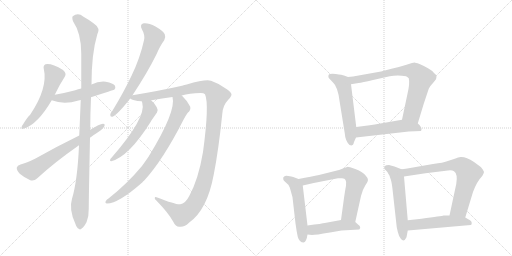
t = 0.00 s
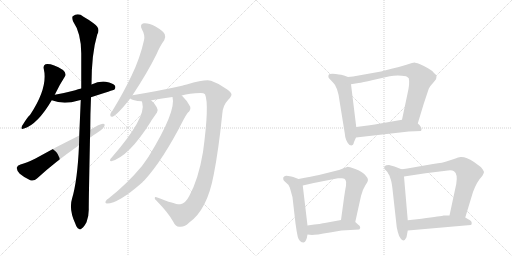
t = 2.69 s
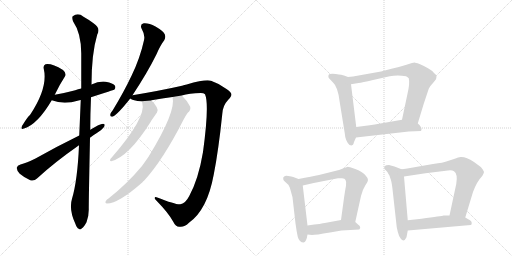
t = 5.37 s
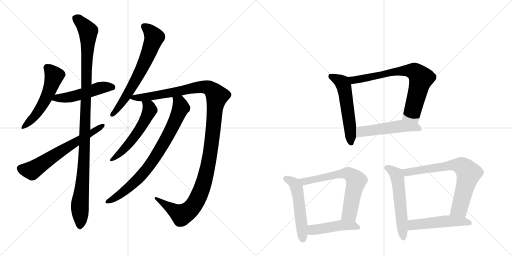
t = 8.06 s
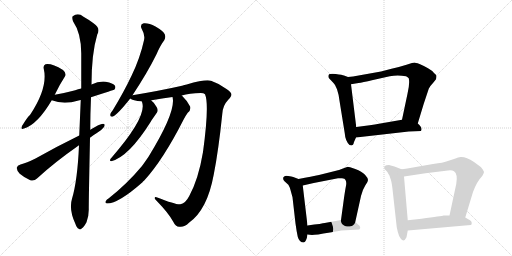
t = 10.74 s
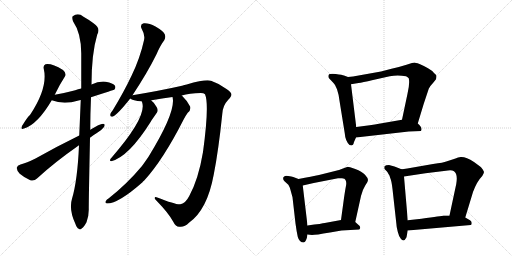
t = 13.43 s

The animated SVG that drew these frames (rendered in a browser with its animation timeline set to each time). Animation: 17 CSS @keyframes rules; one cycle of 13.43 s.

<svg version="1.1" viewBox="0 0 2048 1024" xmlns="http://www.w3.org/2000/svg">
  <g stroke="lightgray" stroke-dasharray="1,1" stroke-width="1" transform="scale(4, 4)">
    <line x1="0" y1="0" x2="256" y2="256"></line>
    <line x1="256" y1="0" x2="0" y2="256"></line>
    <line x1="128" y1="0" x2="128" y2="256"></line>
    <line x1="0" y1="128" x2="256" y2="128"></line>
    <line x1="256" y1="0" x2="512" y2="256"></line>
    <line x1="512" y1="0" x2="256" y2="256"></line>
    <line x1="384" y1="0" x2="384" y2="256"></line>
    <line x1="256" y1="128" x2="512" y2="128"></line>
  </g>
<g transform="scale(1, -1) translate(0, -850)">
   <style type="text/css">
    @keyframes keyframes0 {
      from {
       stroke: black;
       stroke-dashoffset: 536;
       stroke-width: 128;
       }
       64% {
       animation-timing-function: step-end;
       stroke: black;
       stroke-dashoffset: 0;
       stroke-width: 128;
       }
       to {
       stroke: black;
       stroke-width: 1024;
       }
       }
       #make-me-a-hanzi-animation-0 {
         animation: keyframes0 0.686198s both;
         animation-delay: 0.000000s;
         animation-timing-function: linear;
       }
    @keyframes keyframes1 {
      from {
       stroke: black;
       stroke-dashoffset: 502;
       stroke-width: 128;
       }
       62% {
       animation-timing-function: step-end;
       stroke: black;
       stroke-dashoffset: 0;
       stroke-width: 128;
       }
       to {
       stroke: black;
       stroke-width: 1024;
       }
       }
       #make-me-a-hanzi-animation-1 {
         animation: keyframes1 0.658529s both;
         animation-delay: 0.686198s;
         animation-timing-function: linear;
       }
    @keyframes keyframes2 {
      from {
       stroke: black;
       stroke-dashoffset: 1107;
       stroke-width: 128;
       }
       78% {
       animation-timing-function: step-end;
       stroke: black;
       stroke-dashoffset: 0;
       stroke-width: 128;
       }
       to {
       stroke: black;
       stroke-width: 1024;
       }
       }
       #make-me-a-hanzi-animation-2 {
         animation: keyframes2 1.150879s both;
         animation-delay: 1.344727s;
         animation-timing-function: linear;
       }
    @keyframes keyframes3 {
      from {
       stroke: black;
       stroke-dashoffset: 638;
       stroke-width: 128;
       }
       67% {
       animation-timing-function: step-end;
       stroke: black;
       stroke-dashoffset: 0;
       stroke-width: 128;
       }
       to {
       stroke: black;
       stroke-width: 1024;
       }
       }
       #make-me-a-hanzi-animation-3 {
         animation: keyframes3 0.769206s both;
         animation-delay: 2.495605s;
         animation-timing-function: linear;
       }
    @keyframes keyframes4 {
      from {
       stroke: black;
       stroke-dashoffset: 667;
       stroke-width: 128;
       }
       68% {
       animation-timing-function: step-end;
       stroke: black;
       stroke-dashoffset: 0;
       stroke-width: 128;
       }
       to {
       stroke: black;
       stroke-width: 1024;
       }
       }
       #make-me-a-hanzi-animation-4 {
         animation: keyframes4 0.792806s both;
         animation-delay: 3.264811s;
         animation-timing-function: linear;
       }
    @keyframes keyframes5 {
      from {
       stroke: black;
       stroke-dashoffset: 1251;
       stroke-width: 128;
       }
       80% {
       animation-timing-function: step-end;
       stroke: black;
       stroke-dashoffset: 0;
       stroke-width: 128;
       }
       to {
       stroke: black;
       stroke-width: 1024;
       }
       }
       #make-me-a-hanzi-animation-5 {
         animation: keyframes5 1.268066s both;
         animation-delay: 4.057617s;
         animation-timing-function: linear;
       }
    @keyframes keyframes6 {
      from {
       stroke: black;
       stroke-dashoffset: 554;
       stroke-width: 128;
       }
       64% {
       animation-timing-function: step-end;
       stroke: black;
       stroke-dashoffset: 0;
       stroke-width: 128;
       }
       to {
       stroke: black;
       stroke-width: 1024;
       }
       }
       #make-me-a-hanzi-animation-6 {
         animation: keyframes6 0.700846s both;
         animation-delay: 5.325684s;
         animation-timing-function: linear;
       }
    @keyframes keyframes7 {
      from {
       stroke: black;
       stroke-dashoffset: 792;
       stroke-width: 128;
       }
       72% {
       animation-timing-function: step-end;
       stroke: black;
       stroke-dashoffset: 0;
       stroke-width: 128;
       }
       to {
       stroke: black;
       stroke-width: 1024;
       }
       }
       #make-me-a-hanzi-animation-7 {
         animation: keyframes7 0.894531s both;
         animation-delay: 6.026530s;
         animation-timing-function: linear;
       }
    @keyframes keyframes8 {
      from {
       stroke: black;
       stroke-dashoffset: 552;
       stroke-width: 128;
       }
       64% {
       animation-timing-function: step-end;
       stroke: black;
       stroke-dashoffset: 0;
       stroke-width: 128;
       }
       to {
       stroke: black;
       stroke-width: 1024;
       }
       }
       #make-me-a-hanzi-animation-8 {
         animation: keyframes8 0.699219s both;
         animation-delay: 6.921061s;
         animation-timing-function: linear;
       }
    @keyframes keyframes9 {
      from {
       stroke: black;
       stroke-dashoffset: 741;
       stroke-width: 128;
       }
       71% {
       animation-timing-function: step-end;
       stroke: black;
       stroke-dashoffset: 0;
       stroke-width: 128;
       }
       to {
       stroke: black;
       stroke-width: 1024;
       }
       }
       #make-me-a-hanzi-animation-9 {
         animation: keyframes9 0.853027s both;
         animation-delay: 7.620280s;
         animation-timing-function: linear;
       }
    @keyframes keyframes10 {
      from {
       stroke: black;
       stroke-dashoffset: 515;
       stroke-width: 128;
       }
       63% {
       animation-timing-function: step-end;
       stroke: black;
       stroke-dashoffset: 0;
       stroke-width: 128;
       }
       to {
       stroke: black;
       stroke-width: 1024;
       }
       }
       #make-me-a-hanzi-animation-10 {
         animation: keyframes10 0.669108s both;
         animation-delay: 8.473307s;
         animation-timing-function: linear;
       }
    @keyframes keyframes11 {
      from {
       stroke: black;
       stroke-dashoffset: 523;
       stroke-width: 128;
       }
       63% {
       animation-timing-function: step-end;
       stroke: black;
       stroke-dashoffset: 0;
       stroke-width: 128;
       }
       to {
       stroke: black;
       stroke-width: 1024;
       }
       }
       #make-me-a-hanzi-animation-11 {
         animation: keyframes11 0.675618s both;
         animation-delay: 9.142415s;
         animation-timing-function: linear;
       }
    @keyframes keyframes12 {
      from {
       stroke: black;
       stroke-dashoffset: 659;
       stroke-width: 128;
       }
       68% {
       animation-timing-function: step-end;
       stroke: black;
       stroke-dashoffset: 0;
       stroke-width: 128;
       }
       to {
       stroke: black;
       stroke-width: 1024;
       }
       }
       #make-me-a-hanzi-animation-12 {
         animation: keyframes12 0.786296s both;
         animation-delay: 9.818034s;
         animation-timing-function: linear;
       }
    @keyframes keyframes13 {
      from {
       stroke: black;
       stroke-dashoffset: 457;
       stroke-width: 128;
       }
       60% {
       animation-timing-function: step-end;
       stroke: black;
       stroke-dashoffset: 0;
       stroke-width: 128;
       }
       to {
       stroke: black;
       stroke-width: 1024;
       }
       }
       #make-me-a-hanzi-animation-13 {
         animation: keyframes13 0.621908s both;
         animation-delay: 10.604329s;
         animation-timing-function: linear;
       }
    @keyframes keyframes14 {
      from {
       stroke: black;
       stroke-dashoffset: 558;
       stroke-width: 128;
       }
       64% {
       animation-timing-function: step-end;
       stroke: black;
       stroke-dashoffset: 0;
       stroke-width: 128;
       }
       to {
       stroke: black;
       stroke-width: 1024;
       }
       }
       #make-me-a-hanzi-animation-14 {
         animation: keyframes14 0.704102s both;
         animation-delay: 11.226237s;
         animation-timing-function: linear;
       }
    @keyframes keyframes15 {
      from {
       stroke: black;
       stroke-dashoffset: 720;
       stroke-width: 128;
       }
       70% {
       animation-timing-function: step-end;
       stroke: black;
       stroke-dashoffset: 0;
       stroke-width: 128;
       }
       to {
       stroke: black;
       stroke-width: 1024;
       }
       }
       #make-me-a-hanzi-animation-15 {
         animation: keyframes15 0.835938s both;
         animation-delay: 11.930339s;
         animation-timing-function: linear;
       }
    @keyframes keyframes16 {
      from {
       stroke: black;
       stroke-dashoffset: 502;
       stroke-width: 128;
       }
       62% {
       animation-timing-function: step-end;
       stroke: black;
       stroke-dashoffset: 0;
       stroke-width: 128;
       }
       to {
       stroke: black;
       stroke-width: 1024;
       }
       }
       #make-me-a-hanzi-animation-16 {
         animation: keyframes16 0.658529s both;
         animation-delay: 12.766276s;
         animation-timing-function: linear;
       }
</style>
<path d="M 219 471 Q 238 511 259 543 Q 268 556 252 570 Q 206 598 182 593 Q 172 589 175 575 Q 193 499 120 390 Q 113 387 88 346 Q 81 330 96 336 Q 150 352 207 449 L 219 471 Z" fill="lightgray"></path> 
<path d="M 364 461 Q 455 491 457 491 Q 464 498 460 507 Q 453 517 423 523 Q 395 526 366 512 L 325 496 Q 312 493 301 489 Q 264 479 219 471 C 189 466 179 459 207 449 Q 255 430 314 448 Q 318 449 323 450 L 364 461 Z" fill="lightgray"></path> 
<path d="M 316 269 Q 310 128 288 55 Q 275 13 301 -44 Q 307 -62 315 -65 Q 321 -71 328 -63 Q 335 -59 346 -39 Q 356 -14 355 16 Q 355 53 360 299 L 361 331 Q 361 392 364 461 L 366 512 Q 366 635 389 712 Q 404 737 374 757 Q 359 769 334 783 Q 312 801 291 785 Q 287 781 292 765 Q 325 717 325 636 Q 325 567 325 496 L 323 450 Q 320 381 317 308 L 316 269 Z" fill="lightgray"></path> 
<path d="M 317 308 Q 223 262 142 216 Q 106 198 82 192 Q 69 188 67 179 Q 66 169 79 155 Q 98 139 121 129 Q 137 125 148 136 Q 217 200 316 269 L 360 299 Q 372 309 386 317 Q 405 327 416 342 Q 423 355 412 355 Q 399 355 361 331 L 317 308 Z" fill="lightgray"></path> 
<path d="M 530 469 Q 590 560 626 633 Q 642 670 657 689 Q 664 701 659 713 Q 653 726 622 744 Q 594 759 575 757 Q 557 753 568 732 Q 581 710 576 689 Q 560 617 527 549 Q 496 483 451 409 Q 442 399 441 391 Q 440 381 452 384 Q 471 393 521 456 L 530 469 Z" fill="lightgray"></path> 
<path d="M 727 468 Q 757 477 803 478 Q 815 478 820 473 Q 838 433 812 242 Q 794 134 757 66 Q 741 35 721 33 Q 706 30 629 60 Q 619 64 619 58 Q 618 54 629 44 Q 674 -2 693 -37 Q 703 -58 718 -57 Q 737 -60 757 -40 Q 829 11 855 152 Q 874 248 889 393 Q 890 427 913 451 Q 926 464 926 472 Q 925 481 906 494 Q 879 515 844 527 Q 823 534 747 512 Q 738 511 728 507 Q 644 488 530 469 C 500 464 498 464 521 456 Q 530 447 567 445 L 605 448 Q 605 449 606 449 Q 649 456 690 462 L 727 468 Z" fill="lightgray"></path> 
<path d="M 567 445 Q 567 444 569 439 Q 587 381 446 219 Q 440 215 440 209 Q 440 205 445 205 Q 515 223 603 363 Q 606 369 628 400 Q 634 409 627 421 Q 617 440 605 448 C 582 467 558 474 567 445 Z" fill="lightgray"></path> 
<path d="M 690 462 Q 706 405 594 223 Q 581 204 568 186 Q 508 114 434 56 Q 427 52 424 47 Q 418 37 428 36 Q 474 36 570 121 Q 571 125 576 127 Q 651 208 734 371 Q 740 384 751 399 Q 764 409 761 423 Q 752 444 729 466 Q 728 467 727 468 C 706 489 687 492 690 462 Z" fill="lightgray"></path> 
<path d="M 1392 542 L 1376 548 Q 1370 551 1343 554 Q 1317 557 1314 549 Q 1312 542 1316 537 L 1334 518 Q 1341 512 1348 493 Q 1355 473 1358 447 L 1379 317 Q 1381 287 1398 270 L 1406 268 L 1412 271 Q 1414 273 1416 282 L 1424 300 L 1425 342 L 1404 513 C 1401 539 1401 539 1392 542 Z" fill="lightgray"></path> 
<path d="M 1671 356 L 1695 435 L 1715 495 Q 1720 506 1732 518 L 1744 533 Q 1746 540 1746 546 Q 1746 551 1736 558 Q 1730 567 1712 577 Q 1696 587 1678 594 Q 1661 600 1657 600 Q 1654 600 1626 591 Q 1598 582 1566 575 L 1524 564 L 1412 544 L 1392 542 C 1362 539 1374 508 1404 513 L 1434 518 Q 1448 520 1492 530 L 1559 545 Q 1590 552 1624 545 Q 1629 543 1635 537 Q 1640 518 1630 475 L 1608 371 C 1602 342 1662 327 1671 356 Z" fill="lightgray"></path> 
<path d="M 1424 300 L 1635 324 L 1684 326 L 1686 332 Q 1687 343 1671 356 C 1649 376 1638 376 1608 371 L 1516 355 Q 1501 352 1479 349 L 1425 342 C 1395 338 1394 297 1424 300 Z" fill="lightgray"></path> 
<path d="M 1194 134 L 1173 142 Q 1167 144 1153 146 Q 1140 148 1137 144 Q 1131 141 1133 135 Q 1132 130 1138 125 L 1150 114 Q 1157 109 1162 90 L 1170 61 L 1182 -44 Q 1186 -74 1191 -97 Q 1197 -120 1215 -120 Q 1226 -116 1230 -88 L 1230 -52 L 1211 108 C 1209 128 1209 128 1194 134 Z" fill="lightgray"></path> 
<path d="M 1421 -38 L 1444 66 Q 1451 93 1461 108 Q 1472 122 1472 130 Q 1472 138 1460 151 Q 1448 164 1421 174 Q 1395 183 1391 183 L 1372 176 Q 1356 169 1340 166 L 1276 150 Q 1249 144 1194 134 C 1164 129 1182 101 1211 108 L 1255 118 L 1352 137 Q 1357 138 1368 137 Q 1380 136 1382 130 Q 1387 122 1384 107 Q 1381 92 1376 58 L 1364 -30 C 1360 -60 1415 -67 1421 -38 Z" fill="lightgray"></path> 
<path d="M 1366 -72 L 1437 -68 Q 1447 -58 1432 -48 L 1421 -38 C 1404 -23 1394 -25 1364 -30 L 1299 -42 Q 1291 -44 1230 -52 C 1200 -56 1200 -85 1230 -88 L 1248 -90 Q 1262 -90 1320 -80 L 1366 -72 Z" fill="lightgray"></path> 
<path d="M 1606 173 L 1578 184 Q 1567 188 1556 190 Q 1543 190 1538 185 Q 1536 179 1538 174 L 1547 165 Q 1551 160 1554 154 Q 1558 150 1561 138 Q 1566 128 1570 94 L 1586 -50 Q 1586 -56 1591 -77 Q 1596 -98 1604 -106 Q 1616 -120 1626 -99 L 1631 -72 L 1631 -31 L 1616 144 C 1614 170 1614 170 1606 173 Z" fill="lightgray"></path> 
<path d="M 1732 194 L 1629 176 Q 1609 172 1606 173 C 1576 170 1586 140 1616 144 L 1702 157 L 1792 168 Q 1808 170 1816 165 Q 1832 154 1825 114 L 1798 -12 C 1792 -41 1852 -49 1861 -20 L 1892 82 Q 1908 125 1929 146 Q 1936 159 1936 162 Q 1936 164 1931 172 Q 1926 179 1923 182 L 1896 202 Q 1864 223 1844 222 Q 1837 223 1816 214 L 1785 204 Q 1776 200 1732 194 Z" fill="lightgray"></path> 
<path d="M 1631 -72 L 1883 -50 Q 1887 -49 1887 -42 Q 1887 -35 1880 -31 L 1861 -20 L 1798 -12 L 1774 -12 Q 1768 -14 1686 -25 L 1631 -31 C 1601 -34 1601 -75 1631 -72 Z" fill="lightgray"></path> 
      <clipPath id="make-me-a-hanzi-clip-0">
      <path d="M 219 471 Q 238 511 259 543 Q 268 556 252 570 Q 206 598 182 593 Q 172 589 175 575 Q 193 499 120 390 Q 113 387 88 346 Q 81 330 96 336 Q 150 352 207 449 L 219 471 Z" fill="lightgray"></path>
      </clipPath>
      <path clip-path="url(#make-me-a-hanzi-clip-0)" d="M 188 580 L 216 545 L 194 478 L 134 379 L 98 346 " fill="none" id="make-me-a-hanzi-animation-0" stroke-dasharray="408 816" stroke-linecap="round"></path>

      <clipPath id="make-me-a-hanzi-clip-1">
      <path d="M 364 461 Q 455 491 457 491 Q 464 498 460 507 Q 453 517 423 523 Q 395 526 366 512 L 325 496 Q 312 493 301 489 Q 264 479 219 471 C 189 466 179 459 207 449 Q 255 430 314 448 Q 318 449 323 450 L 364 461 Z" fill="lightgray"></path>
      </clipPath>
      <path clip-path="url(#make-me-a-hanzi-clip-1)" d="M 216 451 L 229 458 L 300 466 L 415 502 L 454 498 " fill="none" id="make-me-a-hanzi-animation-1" stroke-dasharray="374 748" stroke-linecap="round"></path>

      <clipPath id="make-me-a-hanzi-clip-2">
      <path d="M 316 269 Q 310 128 288 55 Q 275 13 301 -44 Q 307 -62 315 -65 Q 321 -71 328 -63 Q 335 -59 346 -39 Q 356 -14 355 16 Q 355 53 360 299 L 361 331 Q 361 392 364 461 L 366 512 Q 366 635 389 712 Q 404 737 374 757 Q 359 769 334 783 Q 312 801 291 785 Q 287 781 292 765 Q 325 717 325 636 Q 325 567 325 496 L 323 450 Q 320 381 317 308 L 316 269 Z" fill="lightgray"></path>
      </clipPath>
      <path clip-path="url(#make-me-a-hanzi-clip-2)" d="M 303 778 L 329 756 L 352 725 L 338 235 L 319 24 L 320 -52 " fill="none" id="make-me-a-hanzi-animation-2" stroke-dasharray="979 1958" stroke-linecap="round"></path>

      <clipPath id="make-me-a-hanzi-clip-3">
      <path d="M 317 308 Q 223 262 142 216 Q 106 198 82 192 Q 69 188 67 179 Q 66 169 79 155 Q 98 139 121 129 Q 137 125 148 136 Q 217 200 316 269 L 360 299 Q 372 309 386 317 Q 405 327 416 342 Q 423 355 412 355 Q 399 355 361 331 L 317 308 Z" fill="lightgray"></path>
      </clipPath>
      <path clip-path="url(#make-me-a-hanzi-clip-3)" d="M 80 176 L 127 168 L 409 347 " fill="none" id="make-me-a-hanzi-animation-3" stroke-dasharray="510 1020" stroke-linecap="round"></path>

      <clipPath id="make-me-a-hanzi-clip-4">
      <path d="M 530 469 Q 590 560 626 633 Q 642 670 657 689 Q 664 701 659 713 Q 653 726 622 744 Q 594 759 575 757 Q 557 753 568 732 Q 581 710 576 689 Q 560 617 527 549 Q 496 483 451 409 Q 442 399 441 391 Q 440 381 452 384 Q 471 393 521 456 L 530 469 Z" fill="lightgray"></path>
      </clipPath>
      <path clip-path="url(#make-me-a-hanzi-clip-4)" d="M 577 743 L 595 731 L 617 701 L 606 668 L 528 502 L 490 441 L 450 393 " fill="none" id="make-me-a-hanzi-animation-4" stroke-dasharray="539 1078" stroke-linecap="round"></path>

      <clipPath id="make-me-a-hanzi-clip-5">
      <path d="M 727 468 Q 757 477 803 478 Q 815 478 820 473 Q 838 433 812 242 Q 794 134 757 66 Q 741 35 721 33 Q 706 30 629 60 Q 619 64 619 58 Q 618 54 629 44 Q 674 -2 693 -37 Q 703 -58 718 -57 Q 737 -60 757 -40 Q 829 11 855 152 Q 874 248 889 393 Q 890 427 913 451 Q 926 464 926 472 Q 925 481 906 494 Q 879 515 844 527 Q 823 534 747 512 Q 738 511 728 507 Q 644 488 530 469 C 500 464 498 464 521 456 Q 530 447 567 445 L 605 448 Q 605 449 606 449 Q 649 456 690 462 L 727 468 Z" fill="lightgray"></path>
      </clipPath>
      <path clip-path="url(#make-me-a-hanzi-clip-5)" d="M 529 460 L 611 466 L 799 502 L 835 499 L 868 466 L 842 242 L 824 148 L 802 82 L 777 32 L 763 14 L 727 -10 L 642 44 L 640 52 L 624 57 " fill="none" id="make-me-a-hanzi-animation-5" stroke-dasharray="1123 2246" stroke-linecap="round"></path>

      <clipPath id="make-me-a-hanzi-clip-6">
      <path d="M 567 445 Q 567 444 569 439 Q 587 381 446 219 Q 440 215 440 209 Q 440 205 445 205 Q 515 223 603 363 Q 606 369 628 400 Q 634 409 627 421 Q 617 440 605 448 C 582 467 558 474 567 445 Z" fill="lightgray"></path>
      </clipPath>
      <path clip-path="url(#make-me-a-hanzi-clip-6)" d="M 573 444 L 597 421 L 599 407 L 568 346 L 493 249 L 446 212 " fill="none" id="make-me-a-hanzi-animation-6" stroke-dasharray="426 852" stroke-linecap="round"></path>

      <clipPath id="make-me-a-hanzi-clip-7">
      <path d="M 690 462 Q 706 405 594 223 Q 581 204 568 186 Q 508 114 434 56 Q 427 52 424 47 Q 418 37 428 36 Q 474 36 570 121 Q 571 125 576 127 Q 651 208 734 371 Q 740 384 751 399 Q 764 409 761 423 Q 752 444 729 466 Q 728 467 727 468 C 706 489 687 492 690 462 Z" fill="lightgray"></path>
      </clipPath>
      <path clip-path="url(#make-me-a-hanzi-clip-7)" d="M 697 460 L 718 440 L 724 420 L 682 326 L 626 229 L 587 173 L 533 114 L 468 63 L 432 44 " fill="none" id="make-me-a-hanzi-animation-7" stroke-dasharray="664 1328" stroke-linecap="round"></path>

      <clipPath id="make-me-a-hanzi-clip-8">
      <path d="M 1392 542 L 1376 548 Q 1370 551 1343 554 Q 1317 557 1314 549 Q 1312 542 1316 537 L 1334 518 Q 1341 512 1348 493 Q 1355 473 1358 447 L 1379 317 Q 1381 287 1398 270 L 1406 268 L 1412 271 Q 1414 273 1416 282 L 1424 300 L 1425 342 L 1404 513 C 1401 539 1401 539 1392 542 Z" fill="lightgray"></path>
      </clipPath>
      <path clip-path="url(#make-me-a-hanzi-clip-8)" d="M 1323 544 L 1365 523 L 1374 509 L 1396 378 L 1404 279 " fill="none" id="make-me-a-hanzi-animation-8" stroke-dasharray="424 848" stroke-linecap="round"></path>

      <clipPath id="make-me-a-hanzi-clip-9">
      <path d="M 1671 356 L 1695 435 L 1715 495 Q 1720 506 1732 518 L 1744 533 Q 1746 540 1746 546 Q 1746 551 1736 558 Q 1730 567 1712 577 Q 1696 587 1678 594 Q 1661 600 1657 600 Q 1654 600 1626 591 Q 1598 582 1566 575 L 1524 564 L 1412 544 L 1392 542 C 1362 539 1374 508 1404 513 L 1434 518 Q 1448 520 1492 530 L 1559 545 Q 1590 552 1624 545 Q 1629 543 1635 537 Q 1640 518 1630 475 L 1608 371 C 1602 342 1662 327 1671 356 Z" fill="lightgray"></path>
      </clipPath>
      <path clip-path="url(#make-me-a-hanzi-clip-9)" d="M 1398 536 L 1413 529 L 1609 567 L 1660 563 L 1684 537 L 1681 523 L 1649 399 L 1616 377 " fill="none" id="make-me-a-hanzi-animation-9" stroke-dasharray="613 1226" stroke-linecap="round"></path>

      <clipPath id="make-me-a-hanzi-clip-10">
      <path d="M 1424 300 L 1635 324 L 1684 326 L 1686 332 Q 1687 343 1671 356 C 1649 376 1638 376 1608 371 L 1516 355 Q 1501 352 1479 349 L 1425 342 C 1395 338 1394 297 1424 300 Z" fill="lightgray"></path>
      </clipPath>
      <path clip-path="url(#make-me-a-hanzi-clip-10)" d="M 1431 307 L 1446 323 L 1604 346 L 1661 342 L 1678 331 " fill="none" id="make-me-a-hanzi-animation-10" stroke-dasharray="387 774" stroke-linecap="round"></path>

      <clipPath id="make-me-a-hanzi-clip-11">
      <path d="M 1194 134 L 1173 142 Q 1167 144 1153 146 Q 1140 148 1137 144 Q 1131 141 1133 135 Q 1132 130 1138 125 L 1150 114 Q 1157 109 1162 90 L 1170 61 L 1182 -44 Q 1186 -74 1191 -97 Q 1197 -120 1215 -120 Q 1226 -116 1230 -88 L 1230 -52 L 1211 108 C 1209 128 1209 128 1194 134 Z" fill="lightgray"></path>
      </clipPath>
      <path clip-path="url(#make-me-a-hanzi-clip-11)" d="M 1144 135 L 1171 121 L 1187 98 L 1212 -109 " fill="none" id="make-me-a-hanzi-animation-11" stroke-dasharray="395 790" stroke-linecap="round"></path>

      <clipPath id="make-me-a-hanzi-clip-12">
      <path d="M 1421 -38 L 1444 66 Q 1451 93 1461 108 Q 1472 122 1472 130 Q 1472 138 1460 151 Q 1448 164 1421 174 Q 1395 183 1391 183 L 1372 176 Q 1356 169 1340 166 L 1276 150 Q 1249 144 1194 134 C 1164 129 1182 101 1211 108 L 1255 118 L 1352 137 Q 1357 138 1368 137 Q 1380 136 1382 130 Q 1387 122 1384 107 Q 1381 92 1376 58 L 1364 -30 C 1360 -60 1415 -67 1421 -38 Z" fill="lightgray"></path>
      </clipPath>
      <path clip-path="url(#make-me-a-hanzi-clip-12)" d="M 1204 131 L 1217 123 L 1349 153 L 1402 151 L 1425 127 L 1424 121 L 1398 -4 L 1372 -24 " fill="none" id="make-me-a-hanzi-animation-12" stroke-dasharray="531 1062" stroke-linecap="round"></path>

      <clipPath id="make-me-a-hanzi-clip-13">
      <path d="M 1366 -72 L 1437 -68 Q 1447 -58 1432 -48 L 1421 -38 C 1404 -23 1394 -25 1364 -30 L 1299 -42 Q 1291 -44 1230 -52 C 1200 -56 1200 -85 1230 -88 L 1248 -90 Q 1262 -90 1320 -80 L 1366 -72 Z" fill="lightgray"></path>
      </clipPath>
      <path clip-path="url(#make-me-a-hanzi-clip-13)" d="M 1235 -82 L 1249 -70 L 1361 -51 L 1429 -59 " fill="none" id="make-me-a-hanzi-animation-13" stroke-dasharray="329 658" stroke-linecap="round"></path>

      <clipPath id="make-me-a-hanzi-clip-14">
      <path d="M 1606 173 L 1578 184 Q 1567 188 1556 190 Q 1543 190 1538 185 Q 1536 179 1538 174 L 1547 165 Q 1551 160 1554 154 Q 1558 150 1561 138 Q 1566 128 1570 94 L 1586 -50 Q 1586 -56 1591 -77 Q 1596 -98 1604 -106 Q 1616 -120 1626 -99 L 1631 -72 L 1631 -31 L 1616 144 C 1614 170 1614 170 1606 173 Z" fill="lightgray"></path>
      </clipPath>
      <path clip-path="url(#make-me-a-hanzi-clip-14)" d="M 1545 180 L 1577 161 L 1591 134 L 1614 -99 " fill="none" id="make-me-a-hanzi-animation-14" stroke-dasharray="430 860" stroke-linecap="round"></path>

      <clipPath id="make-me-a-hanzi-clip-15">
      <path d="M 1732 194 L 1629 176 Q 1609 172 1606 173 C 1576 170 1586 140 1616 144 L 1702 157 L 1792 168 Q 1808 170 1816 165 Q 1832 154 1825 114 L 1798 -12 C 1792 -41 1852 -49 1861 -20 L 1892 82 Q 1908 125 1929 146 Q 1936 159 1936 162 Q 1936 164 1931 172 Q 1926 179 1923 182 L 1896 202 Q 1864 223 1844 222 Q 1837 223 1816 214 L 1785 204 Q 1776 200 1732 194 Z" fill="lightgray"></path>
      </clipPath>
      <path clip-path="url(#make-me-a-hanzi-clip-15)" d="M 1610 166 L 1635 161 L 1818 190 L 1835 190 L 1857 178 L 1875 157 L 1841 26 L 1837 16 L 1807 -7 " fill="none" id="make-me-a-hanzi-animation-15" stroke-dasharray="592 1184" stroke-linecap="round"></path>

      <clipPath id="make-me-a-hanzi-clip-16">
      <path d="M 1631 -72 L 1883 -50 Q 1887 -49 1887 -42 Q 1887 -35 1880 -31 L 1861 -20 L 1798 -12 L 1774 -12 Q 1768 -14 1686 -25 L 1631 -31 C 1601 -34 1601 -75 1631 -72 Z" fill="lightgray"></path>
      </clipPath>
      <path clip-path="url(#make-me-a-hanzi-clip-16)" d="M 1638 -65 L 1653 -50 L 1770 -36 L 1851 -35 L 1876 -41 " fill="none" id="make-me-a-hanzi-animation-16" stroke-dasharray="374 748" stroke-linecap="round"></path>

</g>
</svg>
